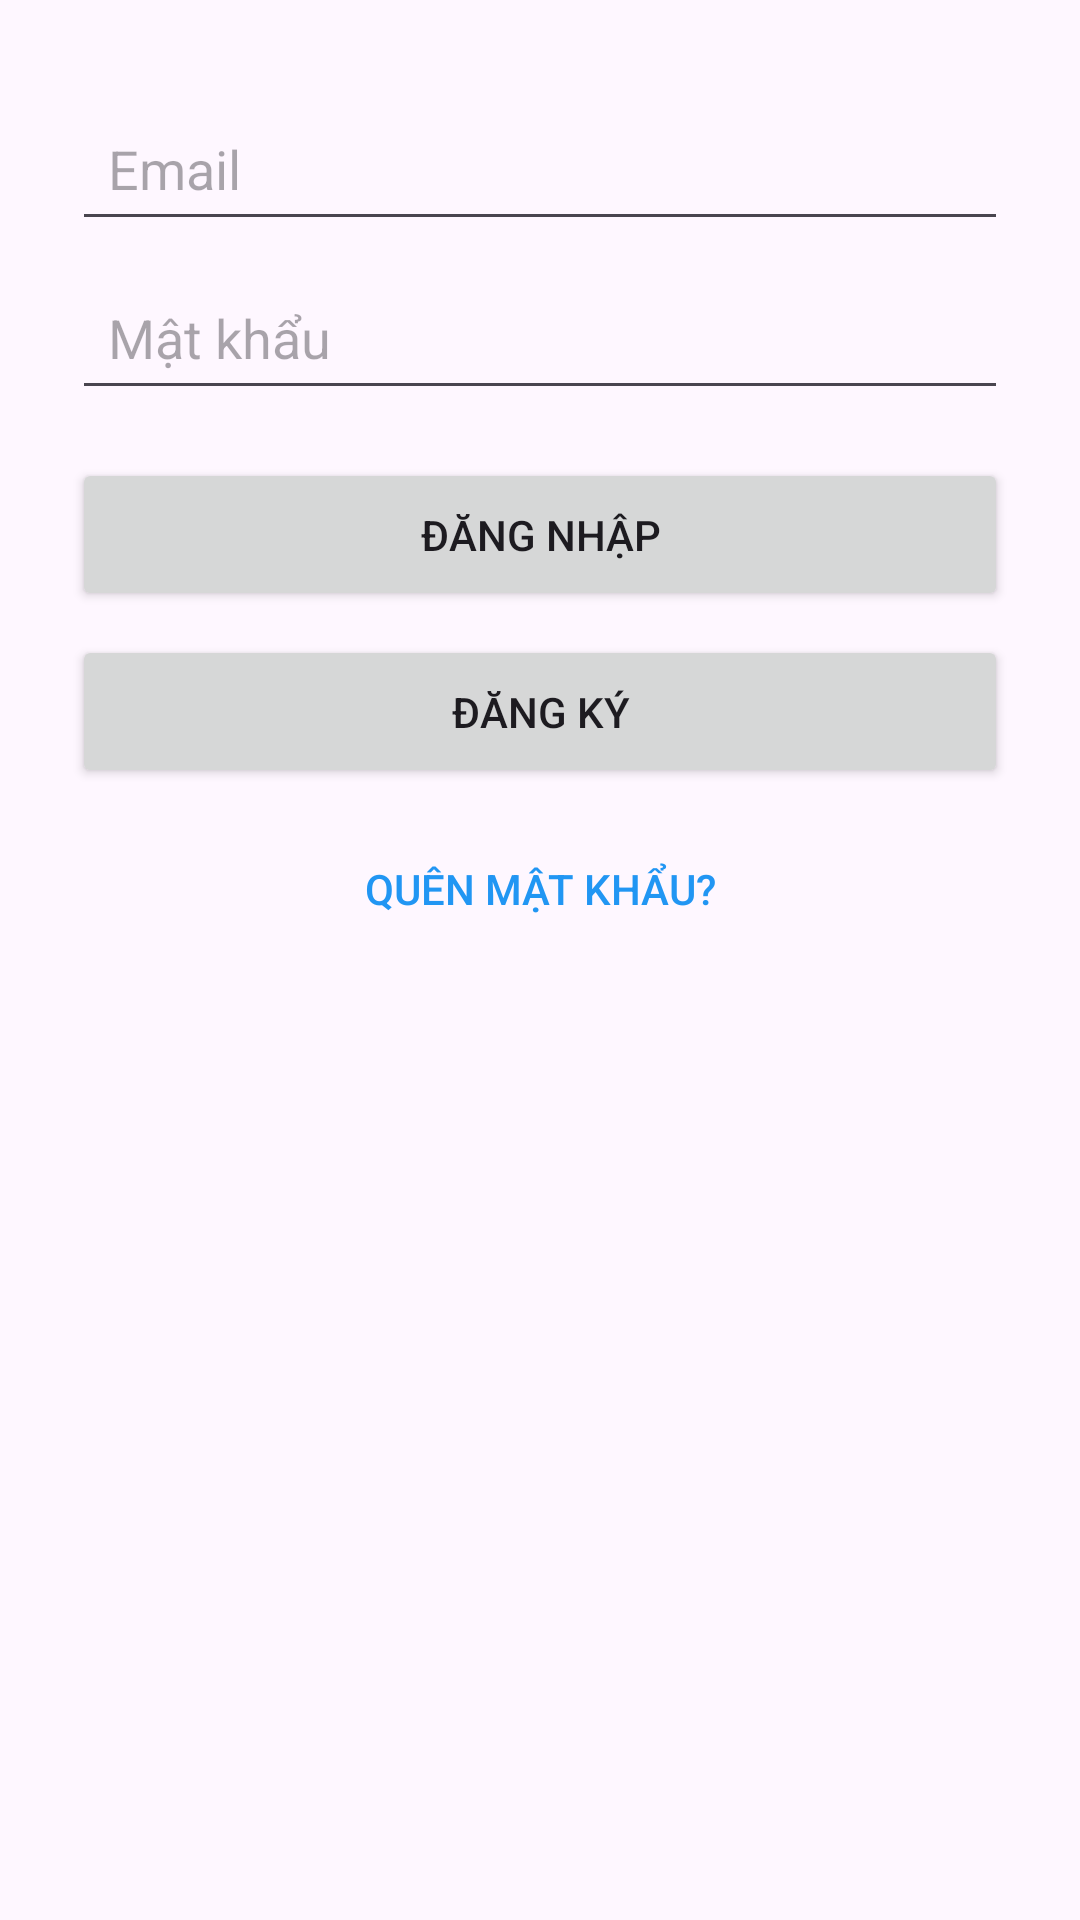

Reconstruct the res/layout file that produces this screen, plus the resources it refers to.
<!-- AndroidManifest.xml: application theme Theme.Finaltask -->
<!-- res/layout/activity_login.xml -->
<?xml version="1.0" encoding="utf-8"?>
<LinearLayout xmlns:android="http://schemas.android.com/apk/res/android"
    android:layout_width="match_parent"
    android:layout_height="match_parent"
    android:padding="24dp"
    android:orientation="vertical">

    
    <EditText
        android:id="@+id/etEmail"
        android:hint="Email"
        android:inputType="textEmailAddress"
        android:layout_width="match_parent"
        android:layout_height="wrap_content"
        android:importantForAccessibility="yes"
        android:contentDescription="Nhập email"
        android:padding="12dp"
        android:layout_marginTop="8dp" />

    
    <EditText
        android:id="@+id/etPassword"
        android:hint="Mật khẩu"
        android:inputType="textPassword"
        android:layout_width="match_parent"
        android:layout_height="wrap_content"
        android:importantForAccessibility="yes"
        android:contentDescription="Nhập mật khẩu"
        android:padding="12dp"
        android:layout_marginTop="8dp" />

    
    <Button
        android:id="@+id/btnLogin"
        android:text="Đăng nhập"
        android:layout_width="match_parent"
        android:layout_height="wrap_content"
        android:layout_marginTop="16dp"
        android:importantForAccessibility="yes"
        android:contentDescription="Nút đăng nhập"
        android:padding="16dp"/>

    
    <Button
        android:id="@+id/btnRegister"
        android:text="Đăng ký"
        android:layout_width="match_parent"
        android:layout_height="wrap_content"
        android:layout_marginTop="8dp"
        android:importantForAccessibility="yes"
        android:contentDescription="Nút đăng ký"
        android:padding="16dp"/>

    
    <Button
        android:id="@+id/btnForgotPassword"
        android:text="Quên mật khẩu?"
        android:layout_width="match_parent"
        android:layout_height="wrap_content"
        android:layout_marginTop="8dp"
        android:textColor="#2196F3"
        android:background="@android:color/transparent"
        android:importantForAccessibility="yes"
        android:contentDescription="Nút quên mật khẩu"
        android:padding="16dp"/>

</LinearLayout>
<!-- resources referenced by this layout -->
<resources>
  <style name="Theme.Finaltask" parent="Base.Theme.Finaltask" />
  <style name="Base.Theme.Finaltask" parent="Theme.Material3.DayNight.NoActionBar">
          
          
      </style>
</resources>
